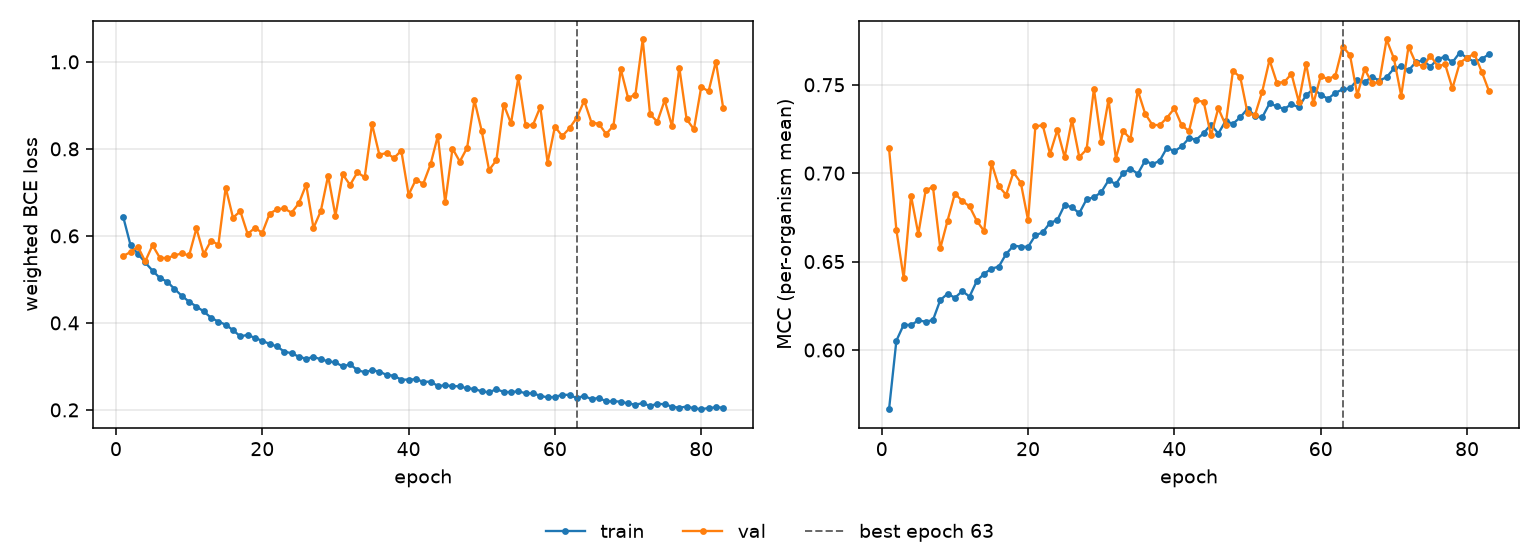

Values plotted in this chart, from the file beside it:
epoch, tr_loss, vl_loss, tr_mcc, vl_mcc, is_best
1, 0.6432, 0.5537, 0.5665, 0.7141, False
2, 0.5784, 0.563, 0.6052, 0.6679, False
3, 0.5589, 0.5753, 0.6143, 0.6406, False
4, 0.5389, 0.5412, 0.6141, 0.6873, False
5, 0.52, 0.5783, 0.6167, 0.6656, False
6, 0.5033, 0.5498, 0.616, 0.6903, False
7, 0.4948, 0.5488, 0.6169, 0.6923, False
8, 0.4781, 0.5551, 0.6282, 0.6575, False
9, 0.4622, 0.5597, 0.6318, 0.6732, False
10, 0.4487, 0.5549, 0.6295, 0.6885, False
11, 0.4375, 0.6172, 0.6333, 0.6843, False
12, 0.4263, 0.5581, 0.6302, 0.6812, False
13, 0.4119, 0.5891, 0.6391, 0.6729, False
14, 0.4029, 0.5795, 0.6431, 0.6672, False
15, 0.3959, 0.7111, 0.646, 0.7058, False
16, 0.3833, 0.6418, 0.6471, 0.6925, False
17, 0.3691, 0.6567, 0.6543, 0.6878, False
18, 0.3724, 0.6044, 0.659, 0.7004, False
19, 0.3654, 0.6184, 0.6585, 0.6947, False
20, 0.3588, 0.6069, 0.6583, 0.6735, False
21, 0.3516, 0.6507, 0.6648, 0.7264, False
22, 0.3459, 0.661, 0.6665, 0.7272, False
23, 0.3341, 0.6631, 0.6719, 0.7109, False
24, 0.3303, 0.6533, 0.6734, 0.7244, False
25, 0.3224, 0.6748, 0.682, 0.709, False
26, 0.3175, 0.7178, 0.6807, 0.7301, False
27, 0.3217, 0.6182, 0.6774, 0.7091, False
28, 0.3164, 0.657, 0.6852, 0.7134, False
29, 0.3116, 0.7383, 0.6863, 0.7477, False
30, 0.3091, 0.6463, 0.6892, 0.7179, False
31, 0.3, 0.7415, 0.6959, 0.7415, False
32, 0.3047, 0.7169, 0.6939, 0.7083, False
33, 0.2915, 0.7461, 0.7, 0.7238, False
34, 0.2866, 0.7345, 0.7025, 0.7195, False
35, 0.2911, 0.8569, 0.6996, 0.7467, False
36, 0.2881, 0.7867, 0.7071, 0.7337, False
37, 0.2803, 0.7904, 0.705, 0.7273, False
38, 0.2787, 0.7788, 0.7071, 0.7272, False
39, 0.2693, 0.796, 0.7145, 0.7314, False
40, 0.2698, 0.6945, 0.7123, 0.7367, False
41, 0.2703, 0.7293, 0.7152, 0.7271, False
42, 0.2649, 0.7198, 0.7198, 0.7238, False
43, 0.2646, 0.7643, 0.719, 0.7411, False
44, 0.2553, 0.8301, 0.7226, 0.7404, False
45, 0.2562, 0.6769, 0.7275, 0.7213, False
46, 0.255, 0.8008, 0.7224, 0.7367, False
47, 0.2541, 0.7708, 0.7295, 0.7273, False
48, 0.2495, 0.8026, 0.7279, 0.7577, False
49, 0.2483, 0.9117, 0.7316, 0.7544, False
50, 0.2424, 0.8406, 0.7364, 0.734, False
51, 0.2405, 0.7514, 0.7325, 0.7327, False
52, 0.2477, 0.7739, 0.7315, 0.746, False
53, 0.2413, 0.9019, 0.7394, 0.764, False
54, 0.2409, 0.8587, 0.7379, 0.7513, False
55, 0.2427, 0.9642, 0.7363, 0.7514, False
56, 0.2383, 0.8539, 0.739, 0.7562, False
57, 0.238, 0.8551, 0.7373, 0.7404, False
58, 0.2325, 0.8964, 0.7441, 0.762, False
59, 0.2287, 0.7684, 0.7476, 0.7395, False
60, 0.2299, 0.8513, 0.7444, 0.7549, False
... 23 more rows
